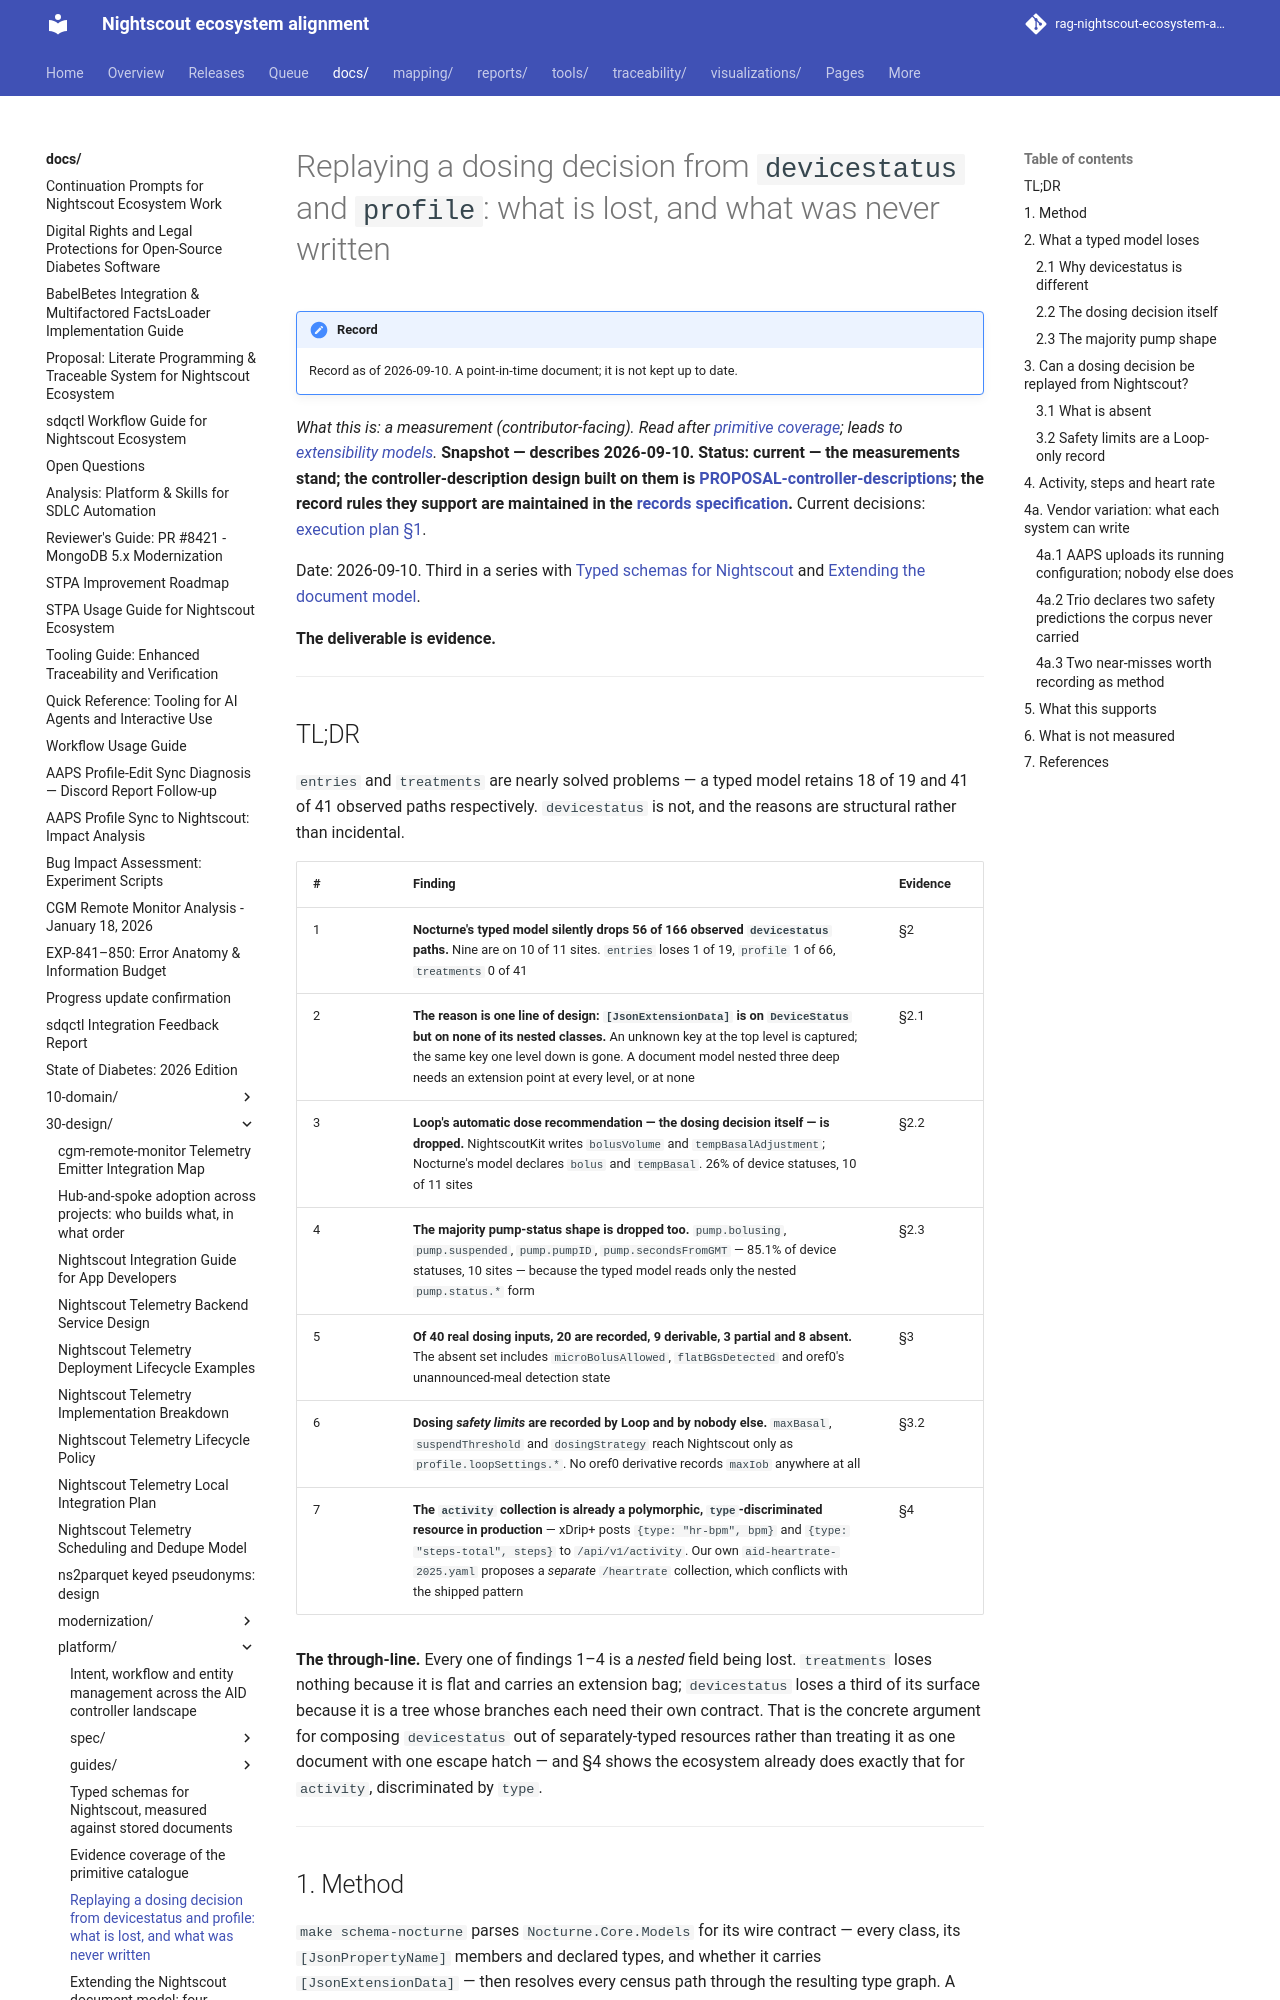

repository: bewest/rag-nightscout-ecosystem-alignment · page: docs/30-design/platform/nightscout-devicestatus-profile-fidelity-2026-09-10.html · generator: mkdocs

# Replaying a dosing decision from `devicestatus` and `profile`: what is lost, and what was never written

*What this is: a measurement (contributor-facing). Read after [primitive
coverage](nightscout-primitive-coverage-2026-09-11.md); leads to [extensibility
models](nightscout-extensibility-models-2026-09-10.md).* **Snapshot — describes 2026-09-10. Status: current — the measurements stand; the controller-description design built on them is [PROPOSAL-controller-descriptions](PROPOSAL-controller-descriptions-2026-09-11.md); the record rules they support are maintained in the [records specification](spec/records.md).** Current decisions: [execution plan §1](../tenancy/multitenancy-decisions.md#1-decisions).

Date: 2026-09-10. Third in a series
with
[Typed schemas for Nightscout](./nightscout-typed-schema-evidence-2026-09-10.md)
and
[Extending the document model](./nightscout-extensibility-models-2026-09-10.md).

**The deliverable is evidence.**

---

## TL;DR

`entries` and `treatments` are nearly solved problems — a typed model
retains 18 of 19 and 41 of 41 observed paths respectively. `devicestatus`
is not, and the reasons are structural rather than incidental.

| # | Finding | Evidence |
|---|---|---|
| 1 | **Nocturne's typed model silently drops 56 of 166 observed `devicestatus` paths.** Nine are on 10 of 11 sites. `entries` loses 1 of 19, `profile` 1 of 66, `treatments` 0 of 41 | §2 |
| 2 | **The reason is one line of design: `[JsonExtensionData]` is on `DeviceStatus` but on none of its nested classes.** An unknown key at the top level is captured; the same key one level down is gone. A document model nested three deep needs an extension point at every level, or at none | §2.1 |
| 3 | **Loop's automatic dose recommendation — the dosing decision itself — is dropped.** NightscoutKit writes `bolusVolume` and `tempBasalAdjustment`; Nocturne's model declares `bolus` and `tempBasal`. 26% of device statuses, 10 of 11 sites | §2.2 |
| 4 | **The majority pump-status shape is dropped too.** `pump.bolusing`, `pump.suspended`, `pump.pumpID`, `pump.secondsFromGMT` — 85.1% of device statuses, 10 sites — because the typed model reads only the nested `pump.status.*` form | §2.3 |
| 5 | **Of 40 real dosing inputs, 20 are recorded, 9 derivable, 3 partial and 8 absent.** The absent set includes `microBolusAllowed`, `flatBGsDetected` and oref0's unannounced-meal detection state | §3 |
| 6 | **Dosing *safety limits* are recorded by Loop and by nobody else.** `maxBasal`, `suspendThreshold` and `dosingStrategy` reach Nightscout only as `profile.loopSettings.*`. No oref0 derivative records `maxIob` anywhere at all | §3.2 |
| 7 | **The `activity` collection is already a polymorphic, `type`-discriminated resource in production** — xDrip+ posts `{type: "hr-bpm", bpm}` and `{type: "steps-total", steps}` to `/api/v1/activity`. Our own `aid-heartrate-2025.yaml` proposes a *separate* `/heartrate` collection, which conflicts with the shipped pattern | §4 |

**The through-line.** Every one of findings 1–4 is a *nested* field being
lost. `treatments` loses nothing because it is flat and carries an extension
bag; `devicestatus` loses a third of its surface because it is a tree whose
branches each need their own contract. That is the concrete argument for
composing `devicestatus` out of separately-typed resources rather than
treating it as one document with one escape hatch — and §4 shows the
ecosystem already does exactly that for `activity`, discriminated by `type`.

---
